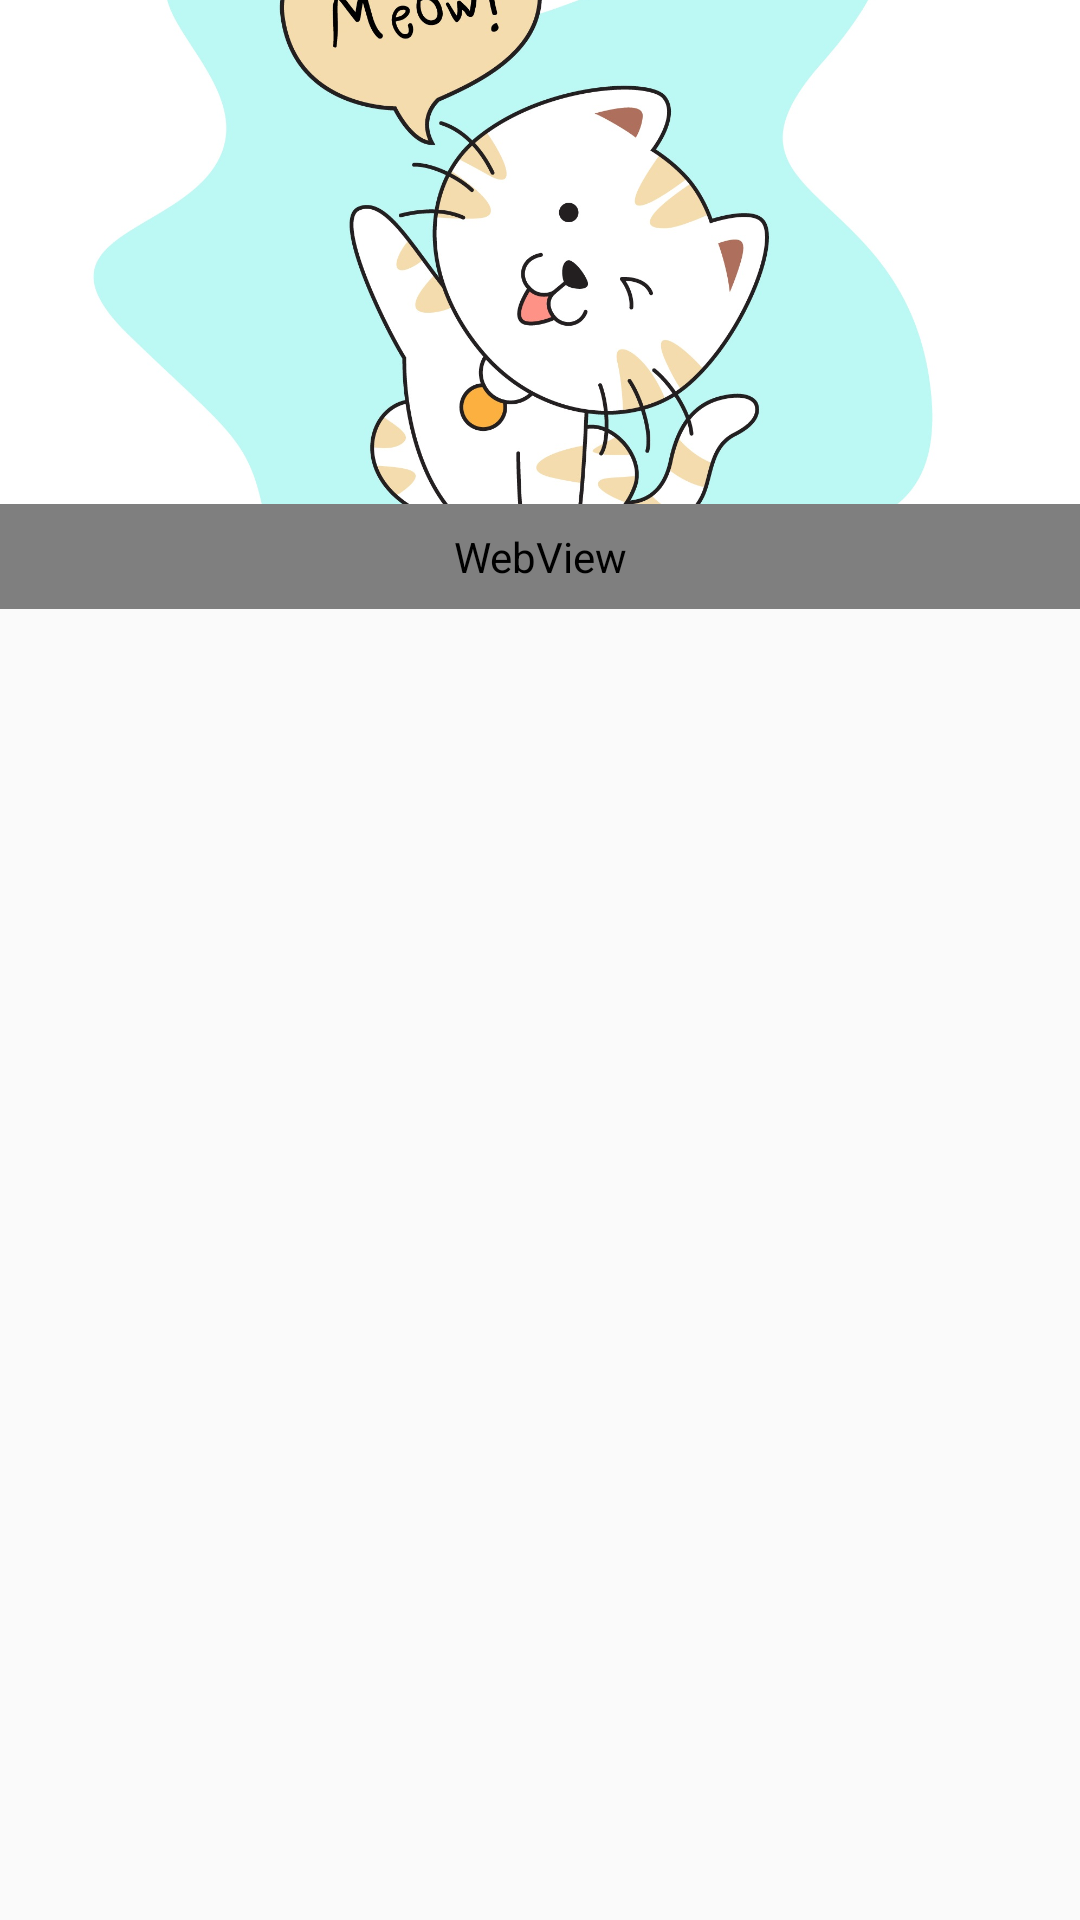

Write the Android layout XML for this screen, with the resource values it uses.
<!-- AndroidManifest.xml: application theme AppTheme -->
<!-- res/layout/activity_details.xml -->
<?xml version="1.0" encoding="utf-8"?>
<layout xmlns:android="http://schemas.android.com/apk/res/android"
    xmlns:app="http://schemas.android.com/apk/res-auto"
    xmlns:tools="http://schemas.android.com/tools"

    tools:context=".Activities.DetailsActivity">
<androidx.coordinatorlayout.widget.CoordinatorLayout
    android:layout_width="match_parent"
    android:layout_height="match_parent"
    >

    <com.google.android.material.appbar.AppBarLayout
        android:layout_width="match_parent"
        android:layout_height="168dp"



        >
        <com.google.android.material.appbar.CollapsingToolbarLayout
            android:layout_width="match_parent"
            android:layout_height="match_parent"

            app:expandedTitleMargin="16dp"
            app:expandedTitleMarginStart="56dp"

            app:layout_scrollFlags="scroll|exitUntilCollapsed"
          >
            <androidx.appcompat.widget.Toolbar
                android:id="@+id/details_tool_bar"
                android:layout_width="match_parent"
                android:layout_height="?actionBarSize"

                app:layout_collapseMode="pin"
                app:titleMarginStart="56dp"
                >
            </androidx.appcompat.widget.Toolbar>

            <ImageView
                android:id="@+id/details_imageView"
                android:layout_width="match_parent"
                android:layout_height="match_parent"
                android:scaleType="centerCrop"
                android:src="@drawable/cat"
                android:contentDescription="@string/cat_image_description"
                />


        </com.google.android.material.appbar.CollapsingToolbarLayout>
    </com.google.android.material.appbar.AppBarLayout>

    <androidx.core.widget.NestedScrollView
        android:layout_width="match_parent"
        android:layout_height="match_parent"
        app:layout_behavior="@string/appbar_scrolling_view_behavior">

        <LinearLayout
            android:layout_width="match_parent"
            android:layout_height="match_parent"
            android:orientation="vertical"
            >
        <WebView
            android:id="@+id/DetailsActivity_WebView"
            android:layout_width="match_parent"
            android:layout_height="match_parent"
            android:padding="8dp"
            android:background="@color/pink_300"
            />

            <androidx.recyclerview.widget.RecyclerView
                android:id="@+id/DetailsActivity_RatingRecyclerView"
                android:layout_width="match_parent"
                android:layout_height="wrap_content"
                android:background="@color/pink_300">


            </androidx.recyclerview.widget.RecyclerView>



        </LinearLayout>

    </androidx.core.widget.NestedScrollView>



</androidx.coordinatorlayout.widget.CoordinatorLayout>
</layout>
<!-- resources referenced by this layout -->
<resources>
  <color name="pink_300">#F06292</color>
  <!-- drawable cat: png bitmap (drawable-v24, 715097 bytes) -->
  <string name="cat_image_description">The image of the cat</string>
  <style name="AppTheme" parent="Theme.AppCompat.Light.DarkActionBar">
          
          <item name="colorPrimary">@color/colorPrimary</item>
          <item name="colorPrimaryDark">@color/colorPrimaryDark</item>
          <item name="colorAccent">@color/colorAccent</item>
          <item name="windowNoTitle">true</item>
          <item name="android:editTextColor">@android:color/white</item>
      </style>
  <color name="colorPrimary">@color/pink_500</color>
  <color name="colorPrimaryDark">@color/pink_700</color>
  <color name="colorAccent">@color/pinkA_500</color>
  <color name="pink_500">#E91E63</color>
  <color name="pink_700">#C2185B</color>
  <color name="pinkA_500">#C51162</color>
</resources>
